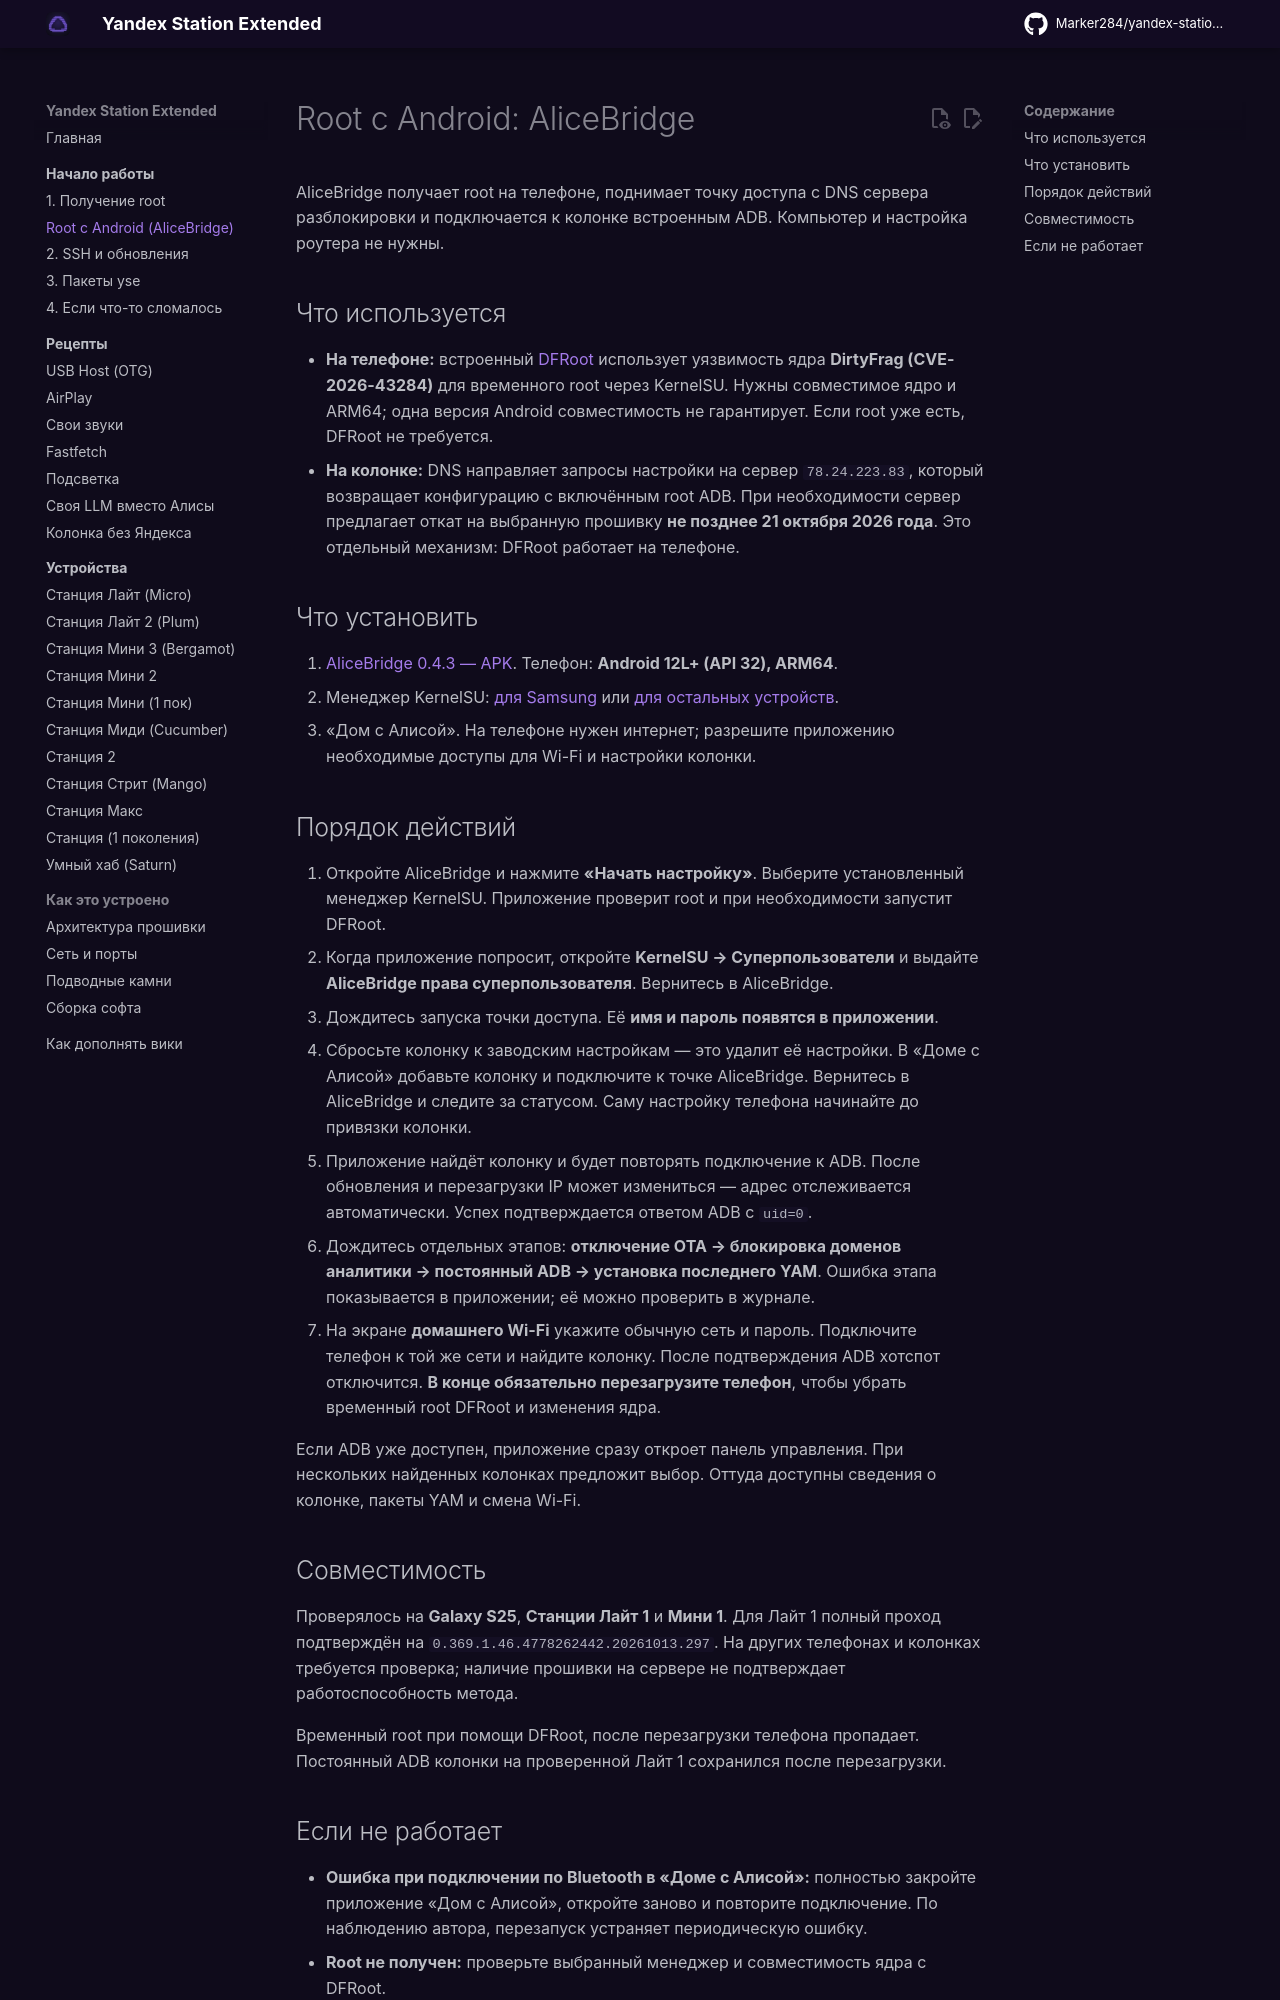

repository: Kastle86/yandex-station-extended · page: start/root-android/index.html · generator: mkdocs

# Root с Android: AliceBridge

AliceBridge получает root на телефоне, поднимает точку доступа с DNS сервера разблокировки и подключается к колонке встроенным ADB. Компьютер и настройка роутера не нужны.

## Что используется

- **На телефоне:** встроенный [DFRoot](https://github.com/diabl0w/DFRoot) использует уязвимость ядра **DirtyFrag (CVE-2026-43284)** для временного root через KernelSU. Нужны совместимое ядро и ARM64; одна версия Android совместимость не гарантирует. Если root уже есть, DFRoot не требуется.
- **На колонке:** DNS направляет запросы настройки на сервер `78.24.223.83`, который возвращает конфигурацию с включённым root ADB. При необходимости сервер предлагает откат на выбранную прошивку **не позднее 21 октября 2026 года**. Это отдельный механизм: DFRoot работает на телефоне.

## Что установить

1. [AliceBridge 0.4.3 — APK](http://78.24.223.83/AliceBridge-0.4.3.apk). Телефон: **Android 12L+ (API 32), ARM64**.
2. Менеджер KernelSU: [для Samsung](https://github.com/diabl0w/KernelSU/releases/tag/samsung-v2.2) или [для остальных устройств](https://github.com/tiann/KernelSU/releases/tag/v3.3.1).
3. «Дом с Алисой». На телефоне нужен интернет; разрешите приложению необходимые доступы для Wi-Fi и настройки колонки.

## Порядок действий

1. Откройте AliceBridge и нажмите **«Начать настройку»**. Выберите установленный менеджер KernelSU. Приложение проверит root и при необходимости запустит DFRoot.
2. Когда приложение попросит, откройте **KernelSU → Суперпользователи** и выдайте **AliceBridge права суперпользователя**. Вернитесь в AliceBridge.
3. Дождитесь запуска точки доступа. Её **имя и пароль появятся в приложении**.
4. Сбросьте колонку к заводским настройкам — это удалит её настройки. В «Доме с Алисой» добавьте колонку и подключите к точке AliceBridge. Вернитесь в AliceBridge и следите за статусом. Саму настройку телефона начинайте до привязки колонки.
5. Приложение найдёт колонку и будет повторять подключение к ADB. После обновления и перезагрузки IP может измениться — адрес отслеживается автоматически. Успех подтверждается ответом ADB с `uid=0`.
6. Дождитесь отдельных этапов: **отключение OTA → блокировка доменов аналитики → постоянный ADB → установка последнего YAM**. Ошибка этапа показывается в приложении; её можно проверить в журнале.
7. На экране **домашнего Wi-Fi** укажите обычную сеть и пароль. Подключите телефон к той же сети и найдите колонку. После подтверждения ADB хотспот отключится. **В конце обязательно перезагрузите телефон**, чтобы убрать временный root DFRoot и изменения ядра.

Если ADB уже доступен, приложение сразу откроет панель управления. При нескольких найденных колонках предложит выбор. Оттуда доступны сведения о колонке, пакеты YAM и смена Wi-Fi.

## Совместимость

Проверялось на **Galaxy S25**, **Станции Лайт 1** и **Мини 1**. Для Лайт 1 полный проход подтверждён на `0.369.1.46.4778262442.20261013.297`. На других телефонах и колонках требуется проверка; наличие прошивки на сервере не подтверждает работоспособность метода.

Временный root при помощи DFRoot, после перезагрузки телефона пропадает. Постоянный ADB колонки на проверенной Лайт 1 сохранился после перезагрузки.
